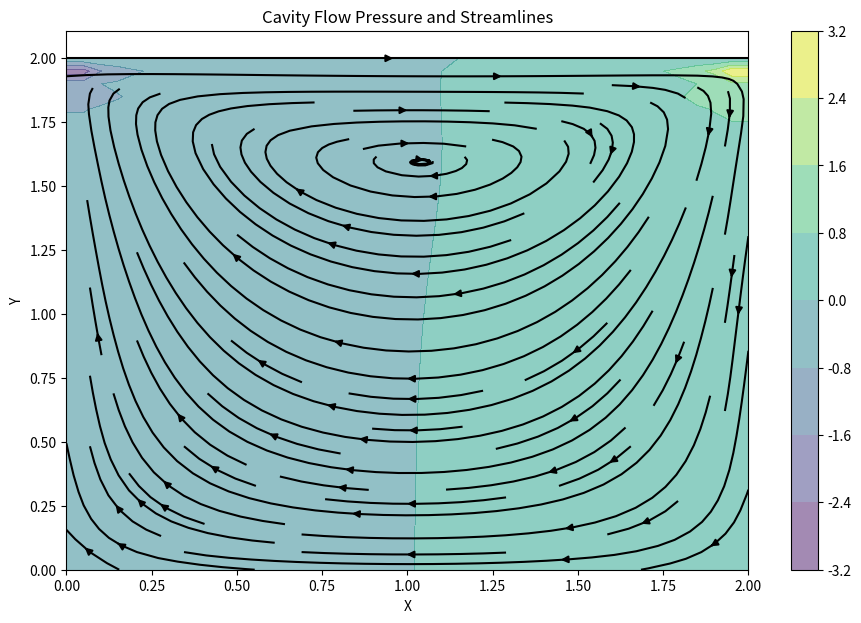

Recreate this plot in Python.
import numpy as np
import matplotlib.pyplot as plt
from tqdm import tqdm
import argparse
import os

def build_up_b(b, rho, dt, u, v, dx, dy):
    b[1:-1, 1:-1] = (rho * (1 / dt * 
                    ((u[1:-1, 2:] - u[1:-1, 0:-2]) / (2 * dx) + 
                     (v[2:, 1:-1] - v[0:-2, 1:-1]) / (2 * dy)) -
                    ((u[1:-1, 2:] - u[1:-1, 0:-2]) / (2 * dx))**2 -
                    2 * ((u[2:, 1:-1] - u[0:-2, 1:-1]) / (2 * dy) *
                         (v[1:-1, 2:] - v[1:-1, 0:-2]) / (2 * dx)) -
                    ((v[2:, 1:-1] - v[0:-2, 1:-1]) / (2 * dy))**2))
    return b

def pressure_poisson(p, dx, dy, b):
    pn = np.empty_like(p)
    nit = 50
    for q in range(nit):
        pn = p.copy()
        p[1:-1, 1:-1] = (((pn[1:-1, 2:] + pn[1:-1, 0:-2]) * dy**2 + 
                          (pn[2:, 1:-1] + pn[0:-2, 1:-1]) * dx**2) /
                          (2 * (dx**2 + dy**2)) -
                          dx**2 * dy**2 / (2 * (dx**2 + dy**2)) * 
                          b[1:-1, 1:-1])

        # Boundary Conditions for Pressure
        p[:, -1] = p[:, -2] # dp/dx = 0 at x = 2
        p[0, :] = p[1, :]   # dp/dy = 0 at y = 0
        p[:, 0] = p[:, 1]   # dp/dx = 0 at x = 0
        p[-1, :] = 0        # p = 0 at y = 2
        
    return p

def cavity_flow(nt, u, v, dt, dx, dy, p, rho, nu, verbose=False):
    un = np.empty_like(u)
    vn = np.empty_like(v)
    b = np.zeros((ny, nx))
    
    # Monitoring data
    cfl_history = []
    monitoring_data = []  # For verbose CSV output

    # Progress display
    if verbose:
        print("\n" + "="*80)
        print("REAL-TIME STABILITY MONITORING")
        print("="*80)
        print(f"{'Step':<8} {'Time':<10} {'u_max':<8} {'v_max':<8} {'CFL':<8} {'D_num':<8} {'Status':<10}")
        print("-"*80)
        iter_range = range(nt)
    else:
        iter_range = tqdm(range(nt), desc="Time Stepping")

    for n in iter_range:
        un = u.copy()
        vn = v.copy()
        
        b = build_up_b(b, rho, dt, u, v, dx, dy)
        p = pressure_poisson(p, dx, dy, b)
        
        u[1:-1, 1:-1] = (un[1:-1, 1:-1]-
                         un[1:-1, 1:-1] * dt / dx *
                        (un[1:-1, 1:-1] - un[1:-1, 0:-2]) -
                         vn[1:-1, 1:-1] * dt / dy *
                        (un[1:-1, 1:-1] - un[0:-2, 1:-1]) -
                         dt / (2 * rho * dx) * (p[1:-1, 2:] - p[1:-1, 0:-2]) +
                         nu * (dt / dx**2 *
                        (un[1:-1, 2:] - 2 * un[1:-1, 1:-1] + un[1:-1, 0:-2]) +
                         dt / dy**2 *
                        (un[2:, 1:-1] - 2 * un[1:-1, 1:-1] + un[0:-2, 1:-1])))

        v[1:-1, 1:-1] = (vn[1:-1, 1:-1] -
                        un[1:-1, 1:-1] * dt / dx *
                       (vn[1:-1, 1:-1] - vn[1:-1, 0:-2]) -
                        vn[1:-1, 1:-1] * dt / dy *
                       (vn[1:-1, 1:-1] - vn[0:-2, 1:-1]) -
                        dt / (2 * rho * dy) * (p[2:, 1:-1] - p[0:-2, 1:-1]) +
                        nu * (dt / dx**2 *
                       (vn[1:-1, 2:] - 2 * vn[1:-1, 1:-1] + vn[1:-1, 0:-2]) +
                        dt / dy**2 *
                       (vn[2:, 1:-1] - 2 * vn[1:-1, 1:-1] + vn[0:-2, 1:-1])))

        # Boundary Conditions for Velocity
        u[0, :]  = 0
        u[:, 0]  = 0
        u[:, -1] = 0
        u[-1, :] = 1    # Lid velocity
        v[0, :]  = 0
        v[-1, :] = 0
        v[:, 0]  = 0
        v[:, -1] = 0
        
        # Calculate monitoring metrics
        u_max = np.max(np.abs(u))
        v_max = np.max(np.abs(v))
        cfl = dt * (u_max / dx + v_max / dy)
        diffusion_num = nu * dt / (dx**2)  # Should be ≤ 0.25 for stability
        
        cfl_history.append(cfl)
        
        # Check for NaN or instability
        if np.isnan(u_max) or np.isnan(v_max) or np.isnan(cfl):
            if verbose:
                print(f"\n{'='*80}")
                print(f"SIMULATION CRASHED: NaN detected at step {n} (time={n*dt:.4f})")
                print(f"{'='*80}\n")
            else:
                print(f"\nSimulation crashed at step {n}: NaN detected")
            break
        
        # Verbose monitoring
        if verbose and (n % 50 == 0 or n == nt - 1):  # Print every 50 steps
            current_time = n * dt
            
            # Determine stability status
            if cfl > 1.0 or diffusion_num > 0.25:
                status = "✗ UNSTABLE"
            elif cfl > 0.8 or diffusion_num > 0.2:
                status = "⚠ WARNING"
            else:
                status = "✓ STABLE"
            
            print(f"{n:<8} {current_time:<10.4f} {u_max:<8.4f} {v_max:<8.4f} {cfl:<8.4f} {diffusion_num:<8.4f} {status:<10}")
            
            # Store monitoring data
            monitoring_data.append({
                'step': n,
                'time': current_time,
                'u_max': u_max,
                'v_max': v_max,
                'cfl': cfl,
                'diffusion_num': diffusion_num,
                'stable': cfl <= 1.0 and diffusion_num <= 0.25
            })
    
    if verbose:
        print("="*80 + "\n")
        
    return u, v, p, cfl_history, monitoring_data if verbose else None

if __name__ == "__main__":
    parser = argparse.ArgumentParser(description="Cavity Flow Simulation (NumPy)")
    parser.add_argument("--nx", type=int, default=41, help="Grid points in X and Y")
    parser.add_argument("--nt", type=int, default=500, help="Number of time steps")
    parser.add_argument("--re", type=float, default=None, help="Reynolds number (overrides nu)")
    parser.add_argument("--dt", type=float, default=0.001, help="Time step")
    parser.add_argument("--benchmark", action="store_true", help="Minimal output for benchmarking")
    parser.add_argument("--verbose", action="store_true", help="Show real-time stability monitoring")
    parser.add_argument("--output-dir", type=str, default="outputs/baseline", help="Output directory for data files")
    args = parser.parse_args()
    
    # Create output directories
    output_dir = os.path.join("simulations/cavity_flow", args.output_dir)
    plots_dir = "simulations/cavity_flow/plots"
    os.makedirs(output_dir, exist_ok=True)
    os.makedirs(plots_dir, exist_ok=True)

    # Parameters
    nx = args.nx
    ny = args.nx # Square grid
    nt = args.nt
    nit = 50
    c = 1
    dx = 2 / (nx - 1)
    dy = 2 / (ny - 1)
    x = np.linspace(0, 2, nx)
    y = np.linspace(0, 2, ny)
    X, Y = np.meshgrid(x, y)

    rho = 1
    dt = args.dt
    
    # Calculate nu based on Re or default
    # Default Barba Step 11: nu = 0.1 -> Re = 20
    if args.re:
        # Re = U * L / nu -> nu = U * L / Re. U=1, L=2
        nu = 2.0 / args.re
        print(f"Calculated nu={nu} for Re={args.re}")
    else:
        nu = .1

    u = np.zeros((ny, nx))
    v = np.zeros((ny, nx))
    p = np.zeros((ny, nx))
    b = np.zeros((ny, nx))

    if not args.benchmark:
        print(f"Starting Cavity Flow Simulation (Barba Step 11)")
        print(f"Grid: {nx}x{ny}, Re: {1*2/nu:.2f}")
        if args.verbose:
            # Pre-flight stability check
            dt_max_diffusion = dx**2 / (4 * nu)
            print(f"\nPre-flight Stability Check:")
            print(f"  Max dt (diffusion): {dt_max_diffusion:.6f}")
            print(f"  Your dt: {dt:.6f}")
            print(f"  Safety factor: {dt_max_diffusion/dt:.2f}x")
    
    result = cavity_flow(nt, u, v, dt, dx, dy, p, rho, nu, verbose=args.verbose)
    if args.verbose:
        u, v, p, cfl_history, monitoring_data = result
    else:
        u, v, p, cfl_history = result[:4]
        monitoring_data = None
    
    # Save CFL data
    cfl_path = os.path.join(output_dir, "cfl_numpy.csv")
    np.savetxt(cfl_path, cfl_history, delimiter=",")
    if not args.benchmark:
        print(f"CFL history saved to {cfl_path}")
    
    # Save detailed monitoring data if verbose
    if args.verbose and monitoring_data:
        import csv
        monitor_path = os.path.join(output_dir, "monitoring_numpy.csv")
        with open(monitor_path, 'w', newline='') as f:
            writer = csv.DictWriter(f, fieldnames=['step', 'time', 'u_max', 'v_max', 'cfl', 'diffusion_num', 'stable'])
            writer.writeheader()
            writer.writerows(monitoring_data)
        print(f"Monitoring data saved to {monitor_path}")
    
    # Save Raw Solution (NPZ)
    solution_path = os.path.join(output_dir, "solution_numpy.npz")
    np.savez(solution_path, u=u, v=v, p=p)
    if not args.benchmark:
        print(f"Solution saved to {solution_path}")
    
    print("Simulation complete. Generating plot...")

    fig = plt.figure(figsize=(11, 7), dpi=100)
    # Contour plot of pressure
    plt.contourf(X, Y, p, alpha=0.5, cmap='viridis')
    plt.colorbar()
    # Streamplot to visualize vortex
    plt.streamplot(X, Y, u, v, color='k')
    plt.xlabel('X')
    plt.ylabel('Y')
    plt.title('Cavity Flow Pressure and Streamlines')
    
    output_file = os.path.join(plots_dir, "cavity_flow_result.png")
    plt.savefig(output_file)
    print(f"Result saved to {output_file}")
